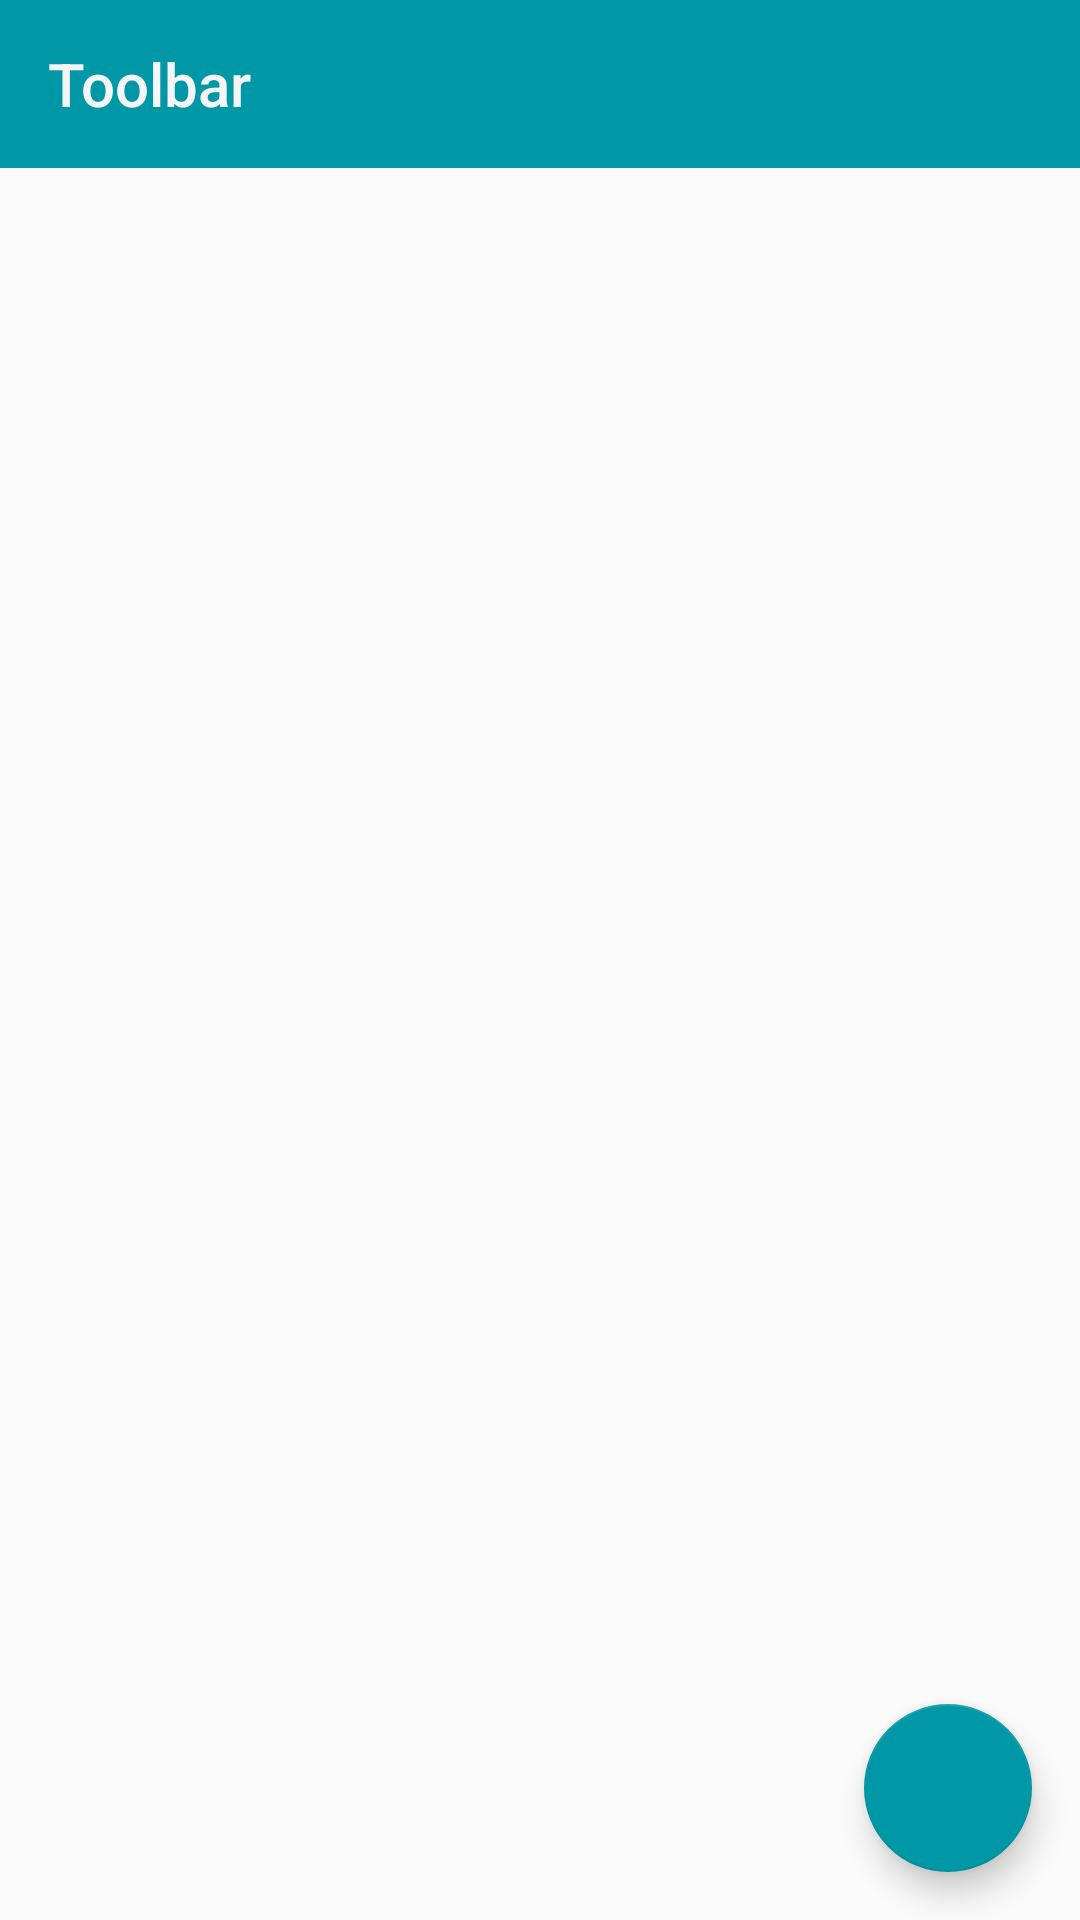

Layout XML and referenced resources for this Android screen:
<!-- AndroidManifest.xml: application theme AppTheme -->
<!-- res/layout/activity_base.xml -->
<?xml version="1.0" encoding="utf-8"?>
<LinearLayout xmlns:android="http://schemas.android.com/apk/res/android"
    xmlns:app="http://schemas.android.com/apk/res-auto"
    android:layout_width="match_parent"
    android:layout_height="match_parent"
    android:orientation="vertical">

    <include layout="@layout/toolbar_layout" />

    <android.support.design.widget.CoordinatorLayout
        android:id="@+id/coordinatorLayout"
        android:layout_width="match_parent"
        android:layout_height="match_parent">

        <android.support.design.widget.FloatingActionButton
            android:id="@+id/fab"
            android:layout_width="wrap_content"
            android:layout_height="wrap_content"
            android:layout_margin="16dp"
            android:src="@drawable/ic_add_black_24dp"
            app:fabSize="normal"
            app:layout_anchor="@+id/main_wrapper"
            app:layout_anchorGravity="bottom|right|end" />

        <FrameLayout
            android:id="@+id/main_wrapper"
            android:layout_width="match_parent"
            android:layout_height="match_parent" />

        <RelativeLayout
            android:layout_width="match_parent"
            android:layout_height="match_parent"
            android:layout_marginBottom="?attr/actionBarSize">

            <ProgressBar
                android:id="@+id/progress_bar"
                android:layout_width="wrap_content"
                android:layout_height="wrap_content"
                android:layout_centerInParent="true"
                android:visibility="gone" />

        </RelativeLayout>
    </android.support.design.widget.CoordinatorLayout>

</LinearLayout>
<!-- res/layout/toolbar_layout.xml (included above) -->
<?xml version="1.0" encoding="utf-8"?>
<LinearLayout xmlns:android="http://schemas.android.com/apk/res/android"
    xmlns:app="http://schemas.android.com/apk/res-auto"
    android:layout_width="match_parent"
    android:layout_height="wrap_content"
    android:orientation="vertical">

    <android.support.v7.widget.Toolbar
        android:id="@+id/toolbar"
        android:layout_width="match_parent"
        android:layout_height="?attr/actionBarSize"
        android:background="@color/colorPrimary"
        app:popupTheme="@style/ThemeOverlay.AppCompat.Light"
        app:title="Toolbar"
        app:titleTextColor="@color/colorDefaultWhite">

    </android.support.v7.widget.Toolbar>

</LinearLayout>
<!-- resources referenced by this layout -->
<resources>
  <color name="colorDefaultWhite">#f5f5f5</color>
  <color name="colorPrimary">#0097a7</color>
  <style name="AppTheme" parent="Theme.AppCompat.Light.NoActionBar">
          
          <item name="colorPrimary">@color/colorPrimary</item>
          <item name="colorPrimaryDark">@color/colorPrimaryDark</item>
          <item name="colorAccent">@color/colorAccent</item>
  
          
          <item name="material_drawer_background">@color/material_drawer_background</item>
          <item name="material_drawer_primary_text">@color/material_drawer_primary_text</item>
          <item name="material_drawer_primary_icon">@color/material_drawer_primary_icon</item>
          <item name="material_drawer_secondary_text">@color/material_drawer_secondary_text</item>
          <item name="material_drawer_hint_text">@color/material_drawer_hint_text</item>
          <item name="material_drawer_divider">@color/material_drawer_divider</item>
          <item name="material_drawer_selected">@color/material_drawer_selected</item>
          <item name="material_drawer_selected_text">@color/material_drawer_selected_text</item>
          <item name="material_drawer_header_selection_text">@color/material_drawer_secondary_text
          </item>
  
          <item name="colorControlNormal">@color/colorDefaultWhite</item>
      </style>
  <color name="colorPrimaryDark">#006570</color>
  <color name="colorAccent">#0097a7</color>
</resources>
